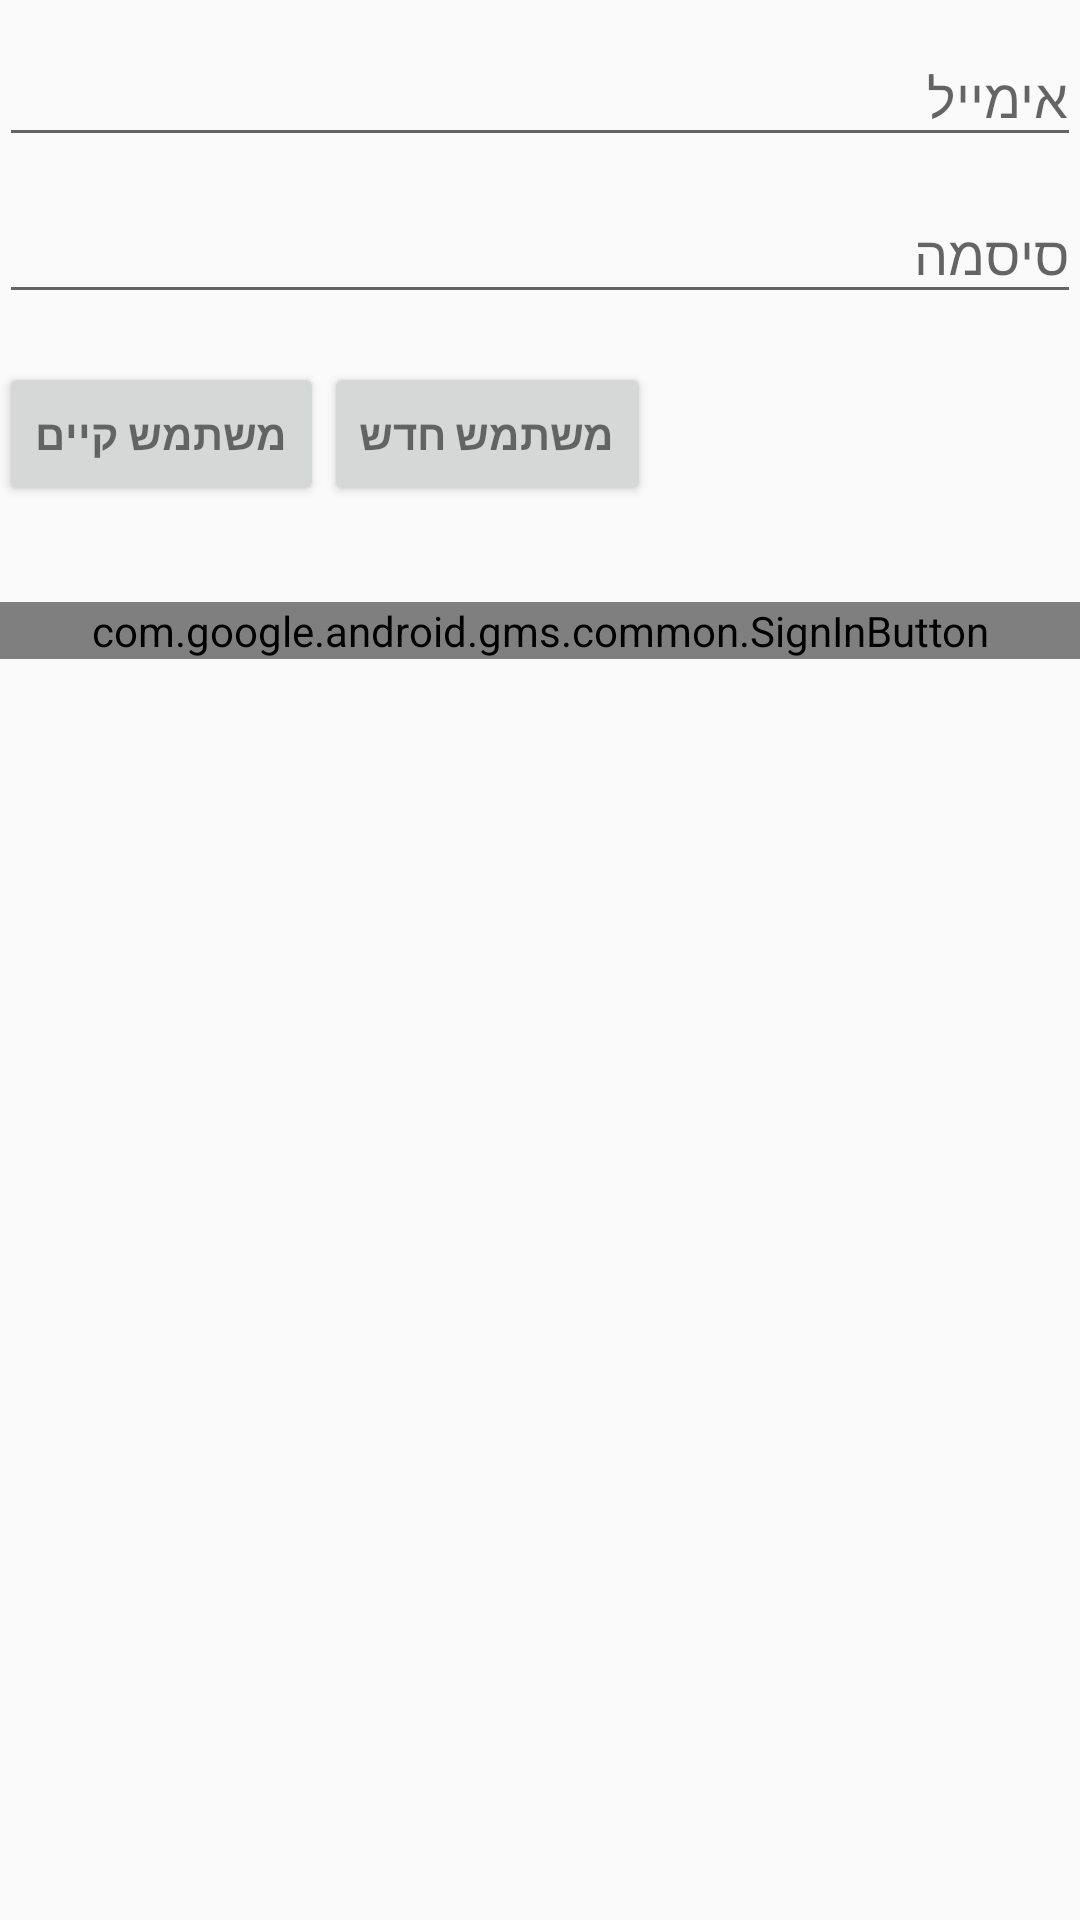

Reconstruct the res/layout file that produces this screen, plus the resources it refers to.
<!-- AndroidManifest.xml: application theme AppTheme -->
<!-- res/layout/auth_activity.xml -->
<LinearLayout xmlns:android="http://schemas.android.com/apk/res/android"
    xmlns:tools="http://schemas.android.com/tools"
    android:layout_width="match_parent"
    android:layout_height="match_parent"
    android:gravity="center_horizontal"
    android:orientation="vertical"
    android:paddingBottom="@dimen/activity_vertical_margin"
    android:paddingLeft="@dimen/activity_horizontal_margin"
    android:paddingRight="@dimen/activity_horizontal_margin"
    android:paddingTop="@dimen/activity_vertical_margin"
    tools:context="com.esc_plan.escplan.LoginActivity">

    
    <ProgressBar
        android:id="@+id/login_progress"
        style="?android:attr/progressBarStyleLarge"
        android:layout_width="wrap_content"
        android:layout_height="wrap_content"
        android:layout_marginBottom="8dp"
        android:visibility="gone" />

    <ScrollView
        android:id="@+id/login_form"
        android:layout_width="match_parent"
        android:layout_height="match_parent">

        <LinearLayout
            android:id="@+id/email_login_form"
            android:layout_width="match_parent"
            android:layout_height="wrap_content"
            android:orientation="vertical">

            <android.support.design.widget.TextInputLayout
                android:layout_width="match_parent"
                android:layout_height="wrap_content">

                <AutoCompleteTextView
                    android:id="@+id/email"
                    android:layout_width="match_parent"
                    android:layout_height="wrap_content"
                    android:hint="@string/prompt_email"
                    android:inputType="textEmailAddress"
                    android:maxLines="1"
                    android:singleLine="true" />

            </android.support.design.widget.TextInputLayout>

            <android.support.design.widget.TextInputLayout
                android:layout_width="match_parent"
                android:layout_height="wrap_content">

                <EditText
                    android:id="@+id/password"
                    android:layout_width="match_parent"
                    android:layout_height="wrap_content"
                    android:hint="@string/prompt_password"
                    android:imeActionId="@+id/login"
                    android:imeActionLabel="@string/action_sign_in_short"
                    android:imeOptions="actionUnspecified"
                    android:inputType="textPassword"
                    android:maxLines="1"
                    android:singleLine="true" />

            </android.support.design.widget.TextInputLayout>

        <LinearLayout
            android:id="@+id/email_login_buttons"
            android:layout_width="match_parent"
            android:layout_height="wrap_content"
            android:orientation="horizontal">

            <Button
                android:id="@+id/email_sign_in_button"
                style="?android:textAppearanceSmall"
                android:layout_height="match_parent"
                android:layout_width="wrap_content"
                android:layout_marginTop="16dp"
                android:text="@string/action_sign_in"
                android:textStyle="bold" />
            <Button
                android:id="@+id/email_sign_up_button"
                style="?android:textAppearanceSmall"
                android:layout_height="match_parent"
                android:layout_width="wrap_content"
                android:layout_marginTop="16dp"
                android:text="@string/action_sign_up"
                android:textStyle="bold" />

        </LinearLayout>

            <com.google.android.gms.common.SignInButton
                android:id="@+id/sign_in_button"
                android:layout_marginTop="32dp"
                android:layout_width="match_parent"
                android:text="@string/action_sign_in"
                android:layout_height="wrap_content" />
        </LinearLayout>
    </ScrollView>
</LinearLayout>
<!-- resources referenced by this layout -->
<resources>
  <string name="action_sign_in">משתמש קיים</string>
  <string name="action_sign_in_short">Sign in</string>
  <string name="action_sign_up">משתמש חדש</string>
  <string name="prompt_email">אימייל</string>
  <string name="prompt_password">סיסמה</string>
  <style name="AppTheme" parent="Theme.AppCompat.Light.DarkActionBar">
          
          <item name="colorPrimary">@color/colorPrimary</item>
          <item name="colorPrimaryDark">@color/colorPrimaryDark</item>
          <item name="colorAccent">@color/colorPrimary</item>
      </style>
  <!-- not gathered from this repository: default colours our renderer supplied (Android Studio template values) -->
  <color name="colorPrimary">#FF6200EE</color>
  <color name="colorPrimaryDark">#FF3700B3</color>
</resources>
